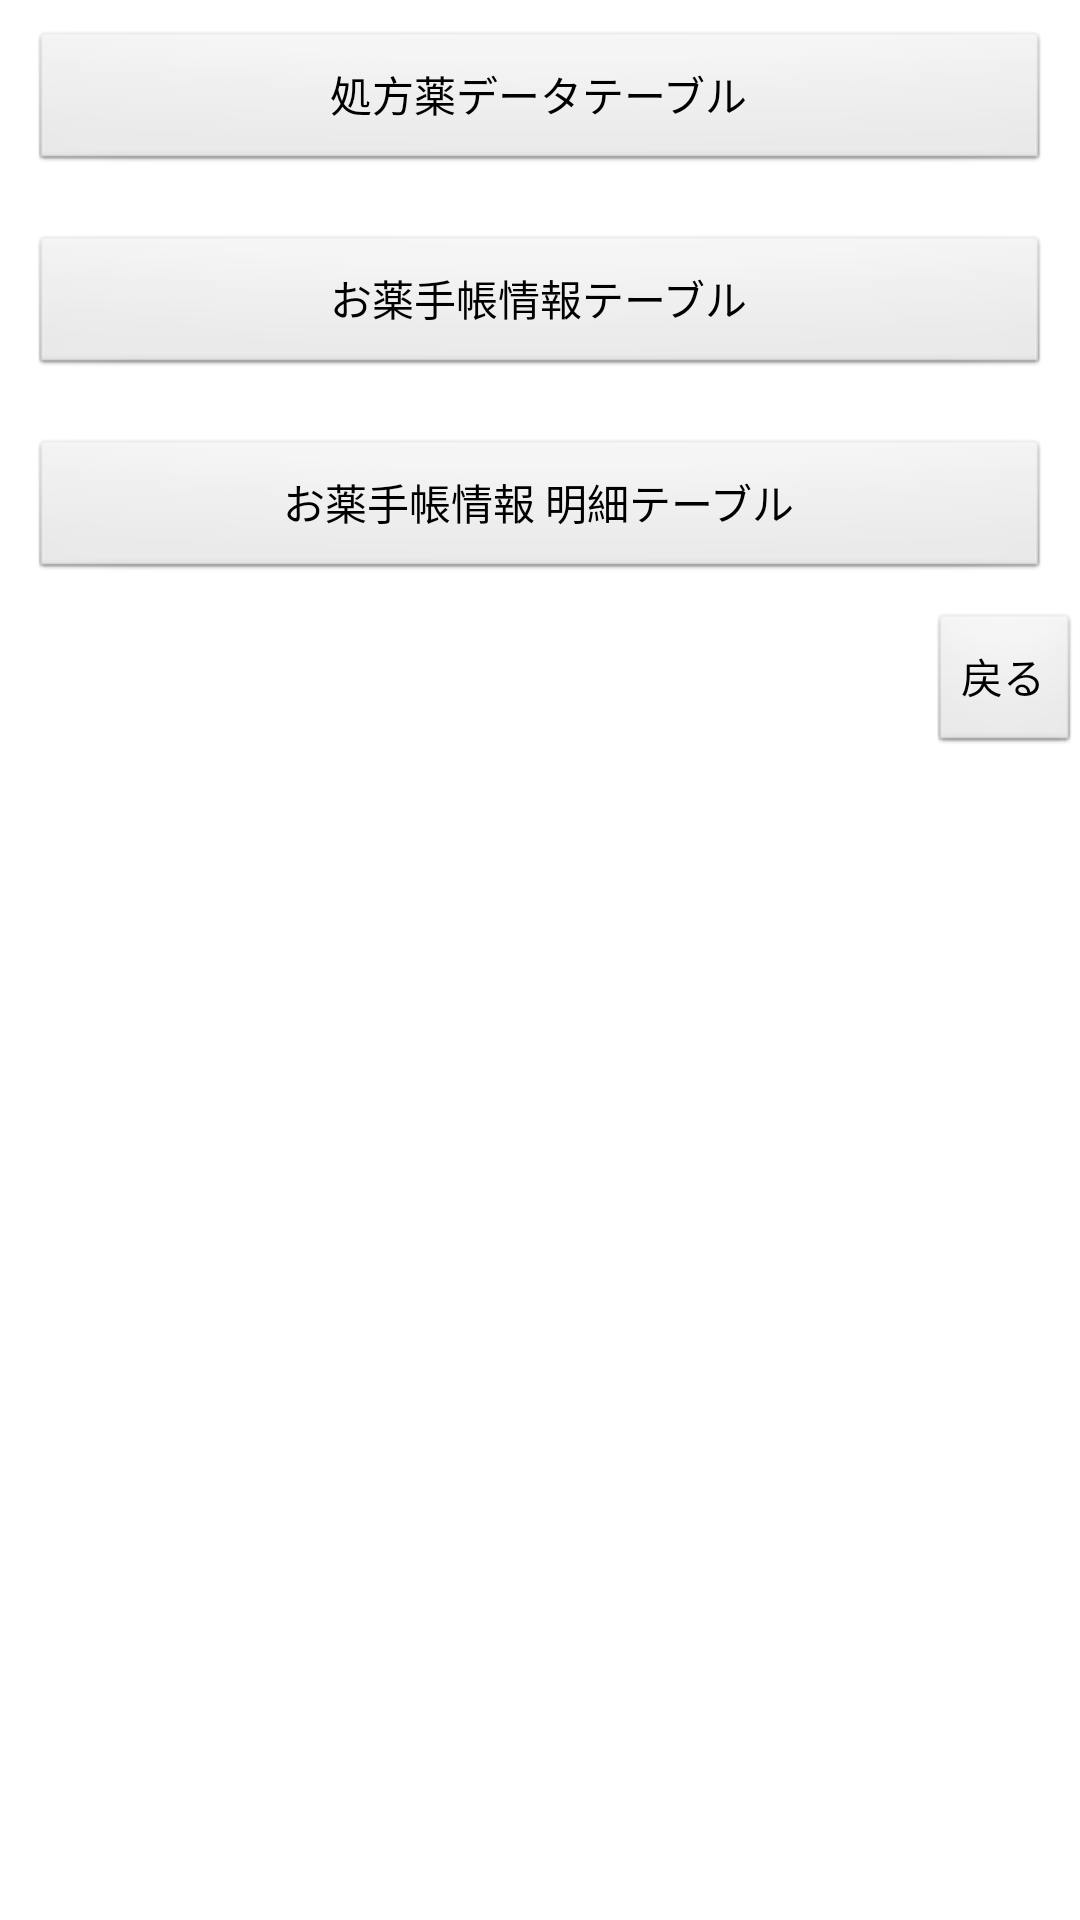

Write the Android layout XML for this screen, with the resource values it uses.
<!-- AndroidManifest.xml: application theme android:Theme.Light -->
<!-- res/layout/dataio_layout.xml -->
<?xml version="1.0" encoding="utf-8"?>
<LinearLayout xmlns:android="http://schemas.android.com/apk/res/android"
    android:layout_width="fill_parent"
    android:layout_height="fill_parent"
    android:orientation="vertical" >

    <Button
        android:id="@+id/btn_meddat"
        android:layout_width="fill_parent"
        android:layout_height="wrap_content"
        android:layout_gravity="left"
        android:layout_margin="10dp"
        android:text="@string/dataio_meddat" />
    <Button
        android:id="@+id/btn_mednote"
        android:layout_width="fill_parent"
        android:layout_height="wrap_content"
        android:layout_gravity="left"
        android:layout_margin="10dp"
        android:text="@string/dataio_mednote" />

    <Button
        android:id="@+id/btn_mednote_detail"
        android:layout_width="fill_parent"
        android:layout_height="wrap_content"
        android:layout_gravity="left"
        android:layout_margin="10dp"
        android:text="@string/dataio_mednote_detail" />

    <Button
        android:id="@+id/btn_end"
        android:layout_width="wrap_content"
        android:layout_height="wrap_content"
        android:layout_gravity="right"
        android:text="戻る" />

</LinearLayout>
<!-- resources referenced by this layout -->
<resources>
  <string name="dataio_meddat">処方薬データテーブル</string>
  <string name="dataio_mednote">お薬手帳情報テーブル</string>
  <string name="dataio_mednote_detail">お薬手帳情報 明細テーブル</string>
</resources>
